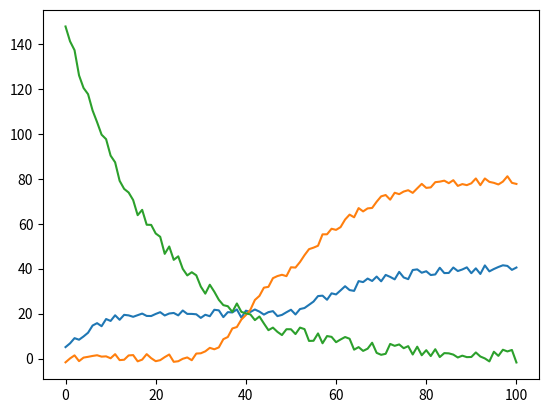

The matplotlib source for this figure:
import numpy as np
import matplotlib.pyplot as plt
from scipy.special import expit

n = 101
x = np.linspace(0,100,n)
xneg = np.linspace(100,0,n)



noiseCO2 = np.random.uniform(-2,2,(n,))
noisemet = np.random.uniform(-2,2,(n,))
noiseCpool = np.random.uniform(-3,3,(n,))


transition = 50

CO2 = []

for i in range(0,101,1):
    if i < transition:
        CO2.append(20*expit(0.3*(i-3)) + noiseCO2[i])
    else:
        CO2.append(40*expit(0.1*(i-transition)) + noiseCO2[i])
        #CO2.append(0.01*i + CO2[transition-1] + 5*(i-transition) + 0*noiseCO2[i])
        #CO2.append(CO2[i-1] + noiseCO2[i])




Methane = []

for i in range(0,101,1):
    if i < transition:
        Methane.append(40*expit(0.3*(i-40)) + noisemet[i])
    else:
        Methane.append(80*expit(0.1*(i-transition)) + noisemet[i])
        #Methane.append(0.001*i + Methane[transition-1] +noisemet[i])


Cpool =  list(np.exp(0.05*xneg) +noiseCpool)



plt.clf()
plt.plot(CO2)
plt.plot(Methane)
plt.plot(Cpool)

aCpool = np.expand_dims(np.array(Cpool), axis = 1)
aMeth = np.expand_dims(np.array(Methane),axis = 1)
aCO2 = np.expand_dims(np.array(CO2), axis = 1)

Mockdata = np.concatenate((aCpool,aMeth,aCO2),axis = None)

#Mockdata = 
#import pandas as pd


#Mockdata_frame = pd.DataFrame(data=Mockdata, columns=["Cpool", "CH4", "CO2"])





